Run: headless pygame with SDL's dummy video driver; simulated clock (each Clock.tick advances the game by its frame time, no real sleeping); random seed 0; keys injected as events and as key.get_pressed() state; mouse plan: one left click at the window centre at the start of phase 2, then a move to the lower-right quarter at the start of phase 3.
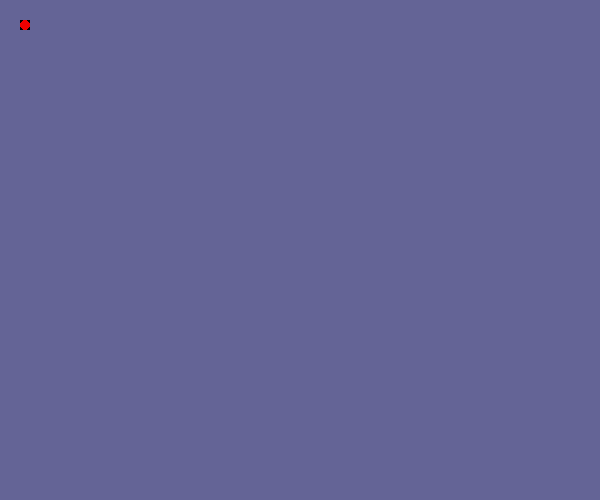
Frame 1 of 4 · flips 1–60 · no input
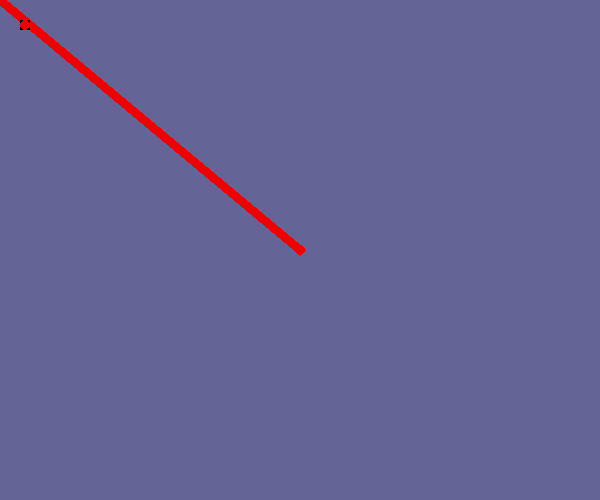
Frame 2 of 4 · flips 61–180 · clicked the window centre · tapped SPACE, RETURN · held RIGHT (→), D
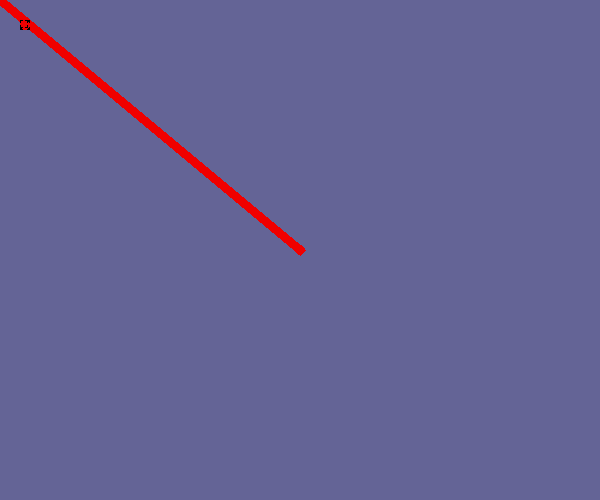
Frame 3 of 4 · flips 181–300 · moved the mouse to the lower-right quarter · held DOWN (↓), S
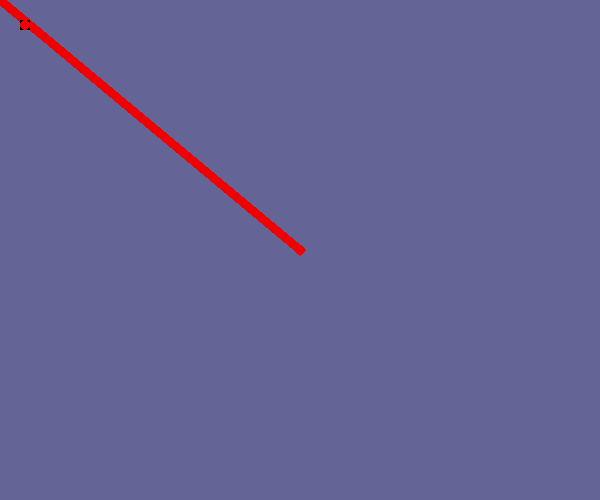
Frame 4 of 4 · flips 301–420 · held LEFT (←), A, UP (↑), W

The pygame program that drew these frames:

import pygame as pg

WIDTH, HEIGHT = 600, 500

def refill():
    screen.fill((100, 100, 150))


pg.init()
screen = pg.display.set_mode((WIDTH, HEIGHT))
screen.fill((100, 100, 150))

running = True

colors = [(240, 0, 0), (0, 240, 0), (0, 0, 240), (255, 255, 255), (0, 0, 0), (200, 200, 0)]
picked_color = colors[0]

radius = 5

while running:

    for event in pg.event.get():
        if event.type == pg.QUIT:
            running = False
        if event.type == pg.KEYDOWN:
            if event.key == pg.K_SPACE:
                refill()

            if event.key == pg.K_UP:
                radius += 1
            elif event.key == pg.K_DOWN:
                radius -= 1

            if event.key == pg.K_1:
                picked_color = colors[0]
            elif event.key == pg.K_2:
                picked_color = colors[1]
            elif event.key == pg.K_3:
                picked_color = colors[2]
            elif event.key == pg.K_4:
                picked_color = colors[3]
            elif event.key == pg.K_5:
                picked_color = colors[4]
            elif event.key == pg.K_6:
                picked_color = colors[5]

    pressed = pg.mouse.get_pressed()
    pos = pg.mouse.get_pos()
    if pressed[0]:
        pg.draw.circle(screen, picked_color, pos, radius)
        pg.draw.line(screen, picked_color, pr_pos, pos, 2*radius+1)

    surface = pg.Surface((2*radius, 2*radius))
    surface.set_alpha(100)
    pg.draw.circle(surface, picked_color, (radius, radius), radius)

    pr_pos = pos

    screen.blit(surface, (20, 20))
    pg.display.flip()
    pg.display.update()
